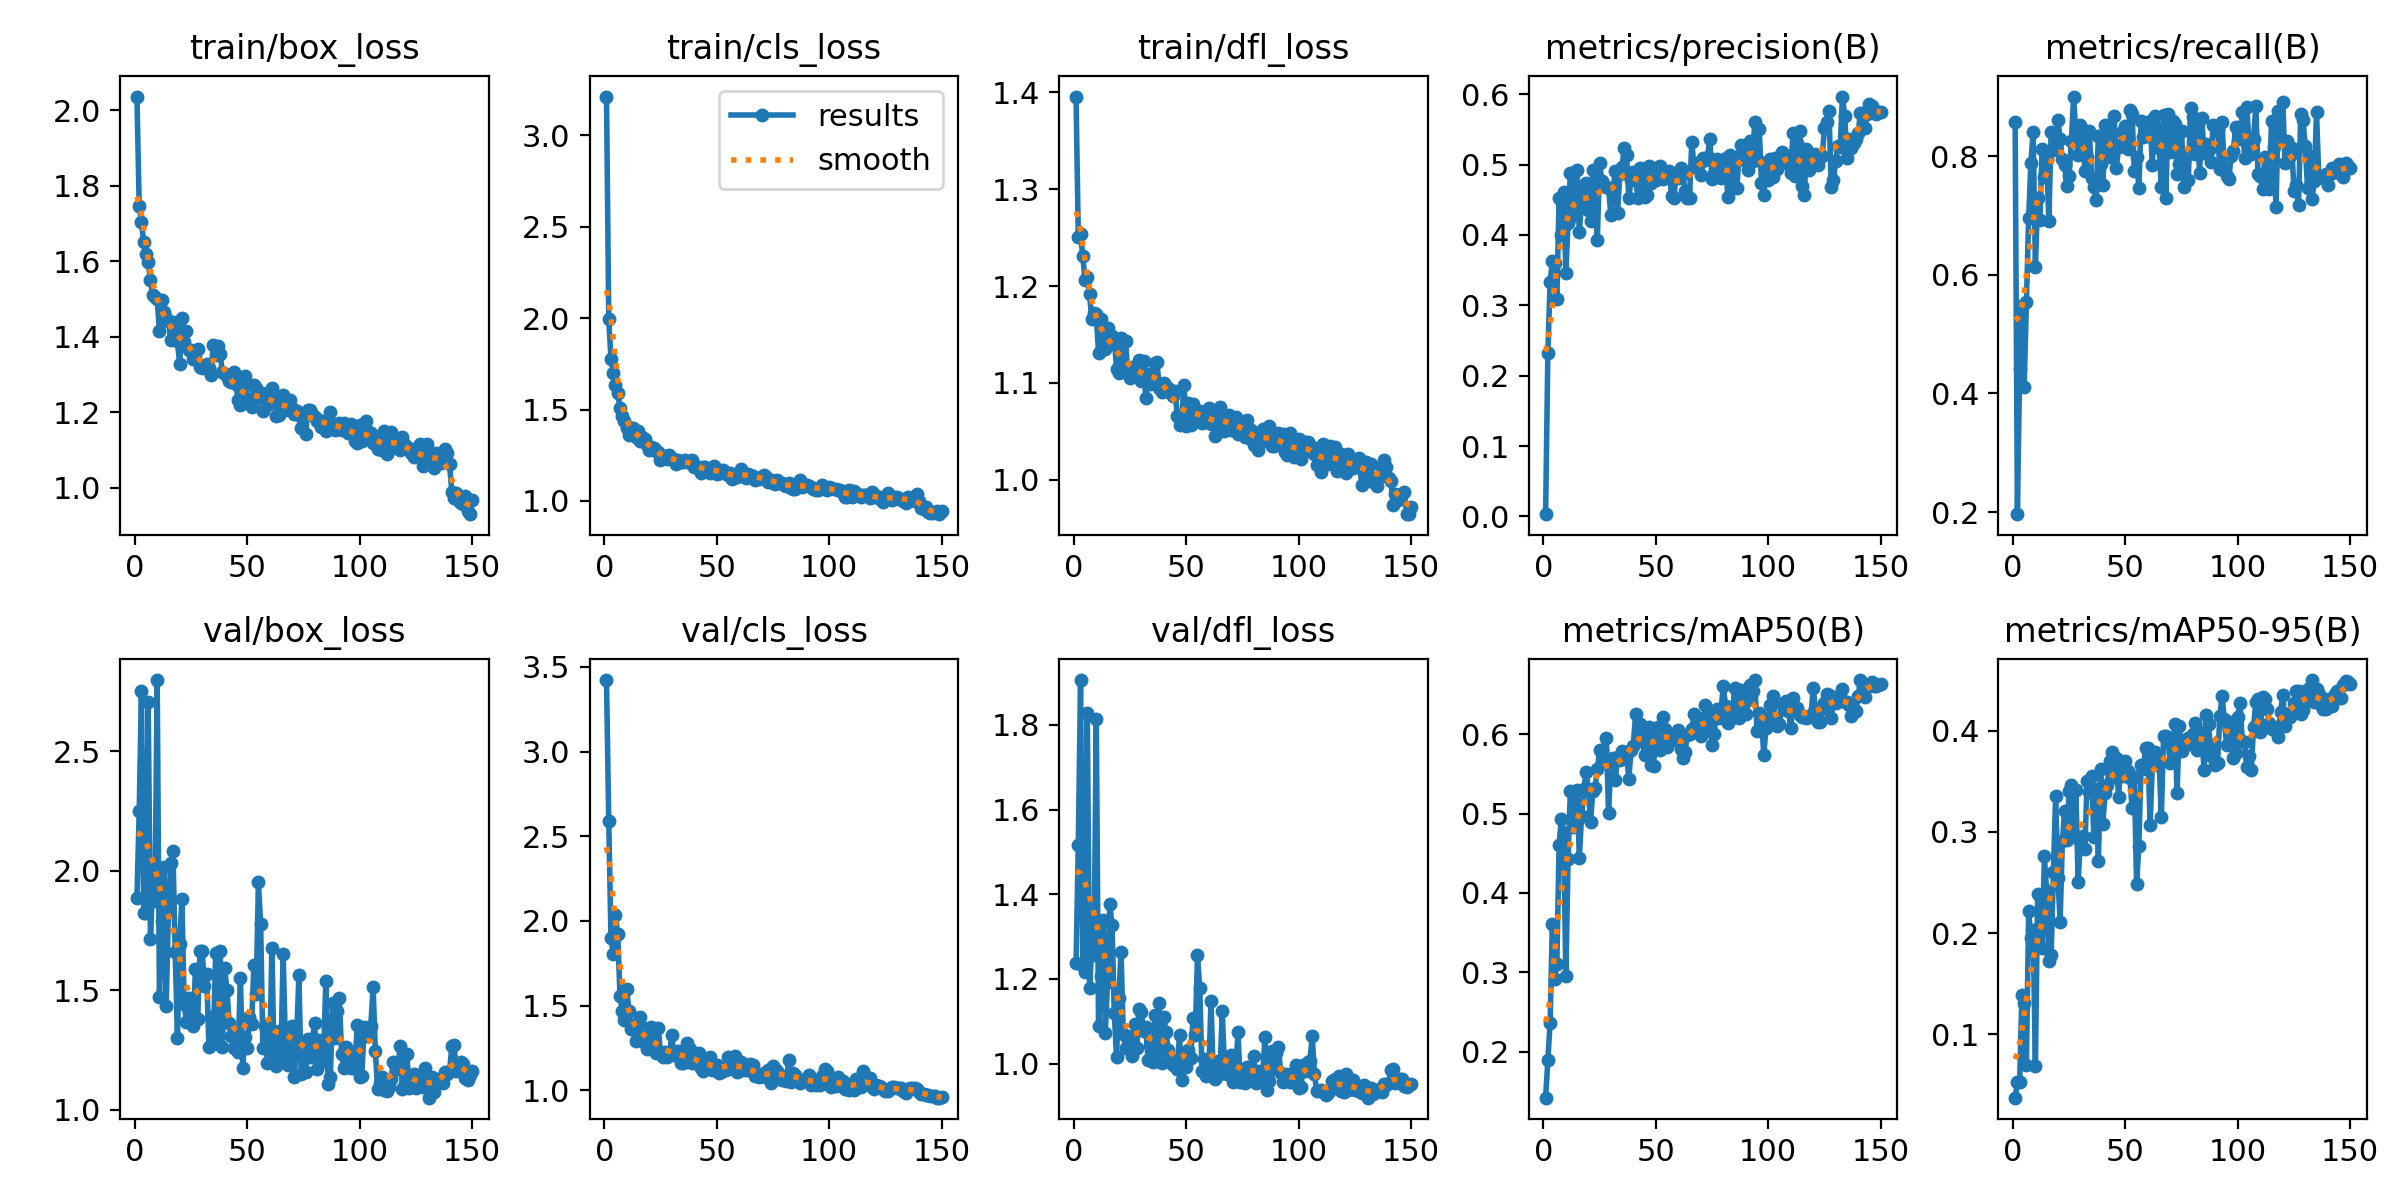

The table this chart was drawn from, first rows:
epoch, time, train/box_loss, train/cls_loss, train/dfl_loss, metrics/precision(B), metrics/recall(B), metrics/mAP50(B), metrics/mAP50-95(B), val/box_loss, val/cls_loss, val/dfl_loss, lr/pg0, lr/pg1, lr/pg2
1, 10.7, 2.037, 3.213, 1.396, 0.00315, 0.8571, 0.1418, 0.03757, 1.886, 3.422, 1.237, 0.0005443, 0.0005443, 0.0005443
2, 14.7, 1.746, 1.994, 1.25, 0.2316, 0.1964, 0.1897, 0.05267, 2.248, 2.587, 1.516, 0.001093, 0.001093, 0.001093
3, 18.6, 1.704, 1.777, 1.254, 0.3334, 0.4415, 0.2361, 0.05297, 2.751, 1.896, 1.906, 0.001634, 0.001634, 0.001634
4, 22.42, 1.65, 1.698, 1.231, 0.3623, 0.5476, 0.3603, 0.1394, 1.823, 1.807, 1.231, 0.001634, 0.001634, 0.001634
5, 26.15, 1.619, 1.634, 1.206, 0.3608, 0.4113, 0.2921, 0.1315, 1.823, 2.034, 1.216, 0.001623, 0.001623, 0.001623
6, 29.79, 1.598, 1.589, 1.21, 0.3095, 0.5549, 0.3101, 0.0701, 2.703, 1.921, 1.829, 0.001611, 0.001611, 0.001611
7, 33.46, 1.551, 1.507, 1.192, 0.4518, 0.6952, 0.46, 0.2215, 1.716, 1.556, 1.178, 0.0016, 0.0016, 0.0016
8, 37.23, 1.509, 1.464, 1.166, 0.4005, 0.7889, 0.4929, 0.195, 1.953, 1.47, 1.276, 0.001589, 0.001589, 0.001589
9, 40.85, 1.504, 1.436, 1.172, 0.4612, 0.8413, 0.4755, 0.2033, 1.873, 1.417, 1.258, 0.001578, 0.001578, 0.001578
10, 44.49, 1.501, 1.397, 1.171, 0.3458, 0.6131, 0.2949, 0.06925, 2.797, 1.595, 1.815, 0.001567, 0.001567, 0.001567
11, 47.97, 1.415, 1.361, 1.131, 0.4173, 0.7292, 0.4434, 0.2386, 1.47, 1.467, 1.089, 0.001556, 0.001556, 0.001556
12, 51.53, 1.498, 1.401, 1.166, 0.4875, 0.6929, 0.5283, 0.2373, 1.791, 1.362, 1.206, 0.001545, 0.001545, 0.001545
13, 55.09, 1.465, 1.399, 1.159, 0.4263, 0.8115, 0.4835, 0.1853, 2.016, 1.384, 1.34, 0.001534, 0.001534, 0.001534
14, 58.62, 1.45, 1.347, 1.135, 0.4615, 0.7649, 0.4972, 0.2757, 1.435, 1.293, 1.072, 0.001523, 0.001523, 0.001523
15, 62.11, 1.442, 1.381, 1.157, 0.4928, 0.7943, 0.5302, 0.2419, 1.831, 1.316, 1.193, 0.001512, 0.001512, 0.001512
16, 65.66, 1.392, 1.326, 1.14, 0.4045, 0.6915, 0.4447, 0.1725, 2.032, 1.433, 1.376, 0.0015, 0.0015, 0.0015
17, 69.25, 1.44, 1.35, 1.148, 0.4489, 0.8413, 0.4975, 0.1783, 2.083, 1.371, 1.327, 0.001489, 0.001489, 0.001489
18, 72.77, 1.411, 1.34, 1.147, 0.4685, 0.8105, 0.5306, 0.2601, 1.659, 1.278, 1.12, 0.001478, 0.001478, 0.001478
19, 76.24, 1.388, 1.309, 1.115, 0.4732, 0.8155, 0.5522, 0.3355, 1.298, 1.242, 1.015, 0.001467, 0.001467, 0.001467
20, 79.83, 1.327, 1.279, 1.111, 0.435, 0.8611, 0.5311, 0.2544, 1.695, 1.308, 1.155, 0.001456, 0.001456, 0.001456
21, 83.43, 1.45, 1.297, 1.146, 0.4194, 0.8291, 0.4896, 0.2115, 1.883, 1.371, 1.264, 0.001445, 0.001445, 0.001445
22, 87.13, 1.386, 1.29, 1.115, 0.4917, 0.7946, 0.5284, 0.2912, 1.441, 1.275, 1.069, 0.001434, 0.001434, 0.001434
23, 90.74, 1.415, 1.275, 1.143, 0.466, 0.7855, 0.5322, 0.3207, 1.367, 1.221, 1.038, 0.001423, 0.001423, 0.001423
24, 94.23, 1.365, 1.269, 1.11, 0.3925, 0.7495, 0.556, 0.292, 1.469, 1.37, 1.064, 0.001412, 0.001412, 0.001412
25, 97.85, 1.364, 1.226, 1.105, 0.5015, 0.7669, 0.58, 0.3404, 1.369, 1.224, 1.032, 0.001401, 0.001401, 0.001401
26, 101.5, 1.341, 1.245, 1.116, 0.4763, 0.8264, 0.5799, 0.3458, 1.35, 1.198, 1.019, 0.001389, 0.001389, 0.001389
27, 105.4, 1.347, 1.247, 1.117, 0.4711, 0.9008, 0.5662, 0.2956, 1.588, 1.227, 1.093, 0.001378, 0.001378, 0.001378
28, 109.1, 1.367, 1.231, 1.113, 0.4687, 0.8351, 0.5955, 0.3417, 1.378, 1.198, 1.037, 0.001367, 0.001367, 0.001367
29, 113, 1.319, 1.252, 1.124, 0.4669, 0.8016, 0.5009, 0.2506, 1.663, 1.206, 1.129, 0.001356, 0.001356, 0.001356
30, 116.7, 1.317, 1.237, 1.102, 0.4289, 0.8532, 0.5644, 0.2908, 1.665, 1.324, 1.121, 0.001345, 0.001345, 0.001345
31, 120.4, 1.323, 1.224, 1.123, 0.4636, 0.8452, 0.5708, 0.2959, 1.519, 1.208, 1.078, 0.001334, 0.001334, 0.001334
32, 124, 1.327, 1.203, 1.085, 0.4911, 0.7748, 0.5425, 0.2831, 1.57, 1.222, 1.087, 0.001323, 0.001323, 0.001323
33, 127.7, 1.316, 1.226, 1.11, 0.4306, 0.7996, 0.5715, 0.3503, 1.262, 1.231, 1.008, 0.001312, 0.001312, 0.001312
34, 131.2, 1.298, 1.216, 1.099, 0.4862, 0.8433, 0.5671, 0.3389, 1.388, 1.163, 1.045, 0.001301, 0.001301, 0.001301
35, 134.8, 1.379, 1.214, 1.107, 0.4958, 0.7639, 0.5794, 0.3549, 1.3, 1.163, 1.003, 0.00129, 0.00129, 0.00129
36, 138.5, 1.352, 1.223, 1.121, 0.5234, 0.749, 0.5769, 0.2952, 1.658, 1.166, 1.114, 0.001278, 0.001278, 0.001278
37, 142.4, 1.376, 1.217, 1.121, 0.5136, 0.7263, 0.5756, 0.342, 1.276, 1.281, 1.006, 0.001267, 0.001267, 0.001267
38, 146.1, 1.354, 1.208, 1.095, 0.4519, 0.8343, 0.5437, 0.2715, 1.665, 1.24, 1.142, 0.001256, 0.001256, 0.001256
39, 149.9, 1.306, 1.226, 1.09, 0.4784, 0.7873, 0.5808, 0.3622, 1.261, 1.162, 1.002, 0.001245, 0.001245, 0.001245
40, 153.8, 1.3, 1.188, 1.1, 0.4899, 0.751, 0.5859, 0.308, 1.591, 1.185, 1.109, 0.001234, 0.001234, 0.001234
41, 157.4, 1.296, 1.192, 1.091, 0.4848, 0.8522, 0.6253, 0.3381, 1.503, 1.16, 1.075, 0.001223, 0.001223, 0.001223
42, 160.9, 1.284, 1.181, 1.095, 0.4521, 0.8462, 0.5984, 0.3467, 1.365, 1.219, 1.032, 0.001212, 0.001212, 0.001212
43, 164.4, 1.28, 1.153, 1.09, 0.4947, 0.7981, 0.6128, 0.3698, 1.307, 1.129, 1.011, 0.001201, 0.001201, 0.001201
44, 168.2, 1.306, 1.188, 1.087, 0.4878, 0.8383, 0.5922, 0.3786, 1.258, 1.116, 0.9972, 0.00119, 0.00119, 0.00119
45, 172, 1.274, 1.185, 1.092, 0.4543, 0.8688, 0.5743, 0.3541, 1.262, 1.142, 0.9956, 0.001179, 0.001179, 0.001179
46, 176, 1.231, 1.172, 1.066, 0.457, 0.7808, 0.6055, 0.3733, 1.24, 1.186, 0.9863, 0.001167, 0.001167, 0.001167
47, 179.9, 1.22, 1.152, 1.057, 0.4977, 0.8154, 0.6092, 0.334, 1.553, 1.194, 1.068, 0.001156, 0.001156, 0.001156
48, 183.9, 1.265, 1.181, 1.063, 0.4733, 0.8194, 0.5615, 0.3701, 1.177, 1.118, 0.9615, 0.001145, 0.001145, 0.001145
49, 188, 1.295, 1.193, 1.098, 0.4911, 0.8423, 0.5597, 0.3552, 1.306, 1.141, 1.001, 0.001134, 0.001134, 0.001134
50, 191.7, 1.225, 1.148, 1.055, 0.4781, 0.8512, 0.6033, 0.3695, 1.257, 1.151, 0.9929, 0.001123, 0.001123, 0.001123
51, 195.3, 1.235, 1.167, 1.079, 0.4969, 0.8125, 0.6096, 0.3603, 1.39, 1.1, 1.031, 0.001112, 0.001112, 0.001112
52, 198.8, 1.213, 1.15, 1.056, 0.4975, 0.8778, 0.5803, 0.3535, 1.359, 1.11, 1.013, 0.001101, 0.001101, 0.001101
53, 202.4, 1.271, 1.17, 1.079, 0.48, 0.8712, 0.6219, 0.3232, 1.605, 1.123, 1.107, 0.00109, 0.00109, 0.00109
54, 205.8, 1.263, 1.15, 1.069, 0.4847, 0.7758, 0.6074, 0.354, 1.484, 1.122, 1.067, 0.001079, 0.001079, 0.001079
55, 209.3, 1.241, 1.14, 1.071, 0.4889, 0.7983, 0.584, 0.2483, 1.951, 1.197, 1.256, 0.001067, 0.001067, 0.001067
56, 216.6, 1.25, 1.153, 1.071, 0.4903, 0.7467, 0.5902, 0.2864, 1.777, 1.168, 1.179, 0.001056, 0.001056, 0.001056
57, 224.2, 1.203, 1.121, 1.059, 0.4548, 0.8591, 0.5961, 0.3663, 1.258, 1.132, 0.9825, 0.001045, 0.001045, 0.001045
58, 231.5, 1.248, 1.132, 1.059, 0.4523, 0.8319, 0.5973, 0.3616, 1.351, 1.199, 1.011, 0.001034, 0.001034, 0.001034
59, 238.9, 1.22, 1.129, 1.068, 0.4841, 0.8388, 0.5945, 0.3831, 1.198, 1.107, 0.9702, 0.001023, 0.001023, 0.001023
60, 246.3, 1.255, 1.15, 1.074, 0.4812, 0.8343, 0.6052, 0.3825, 1.207, 1.111, 0.9751, 0.001012, 0.001012, 0.001012
... 90 more rows
